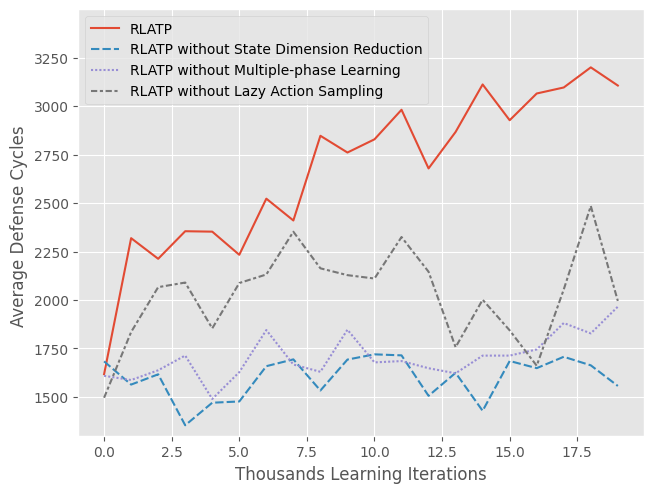

Reproduce this figure in Python. (Note: this script raises an exception after producing the figure.)
import pandas as pd
import matplotlib.pyplot as plt
import seaborn as sns
import numpy as np
plt.style.use('ggplot')
import matplotlib
matplotlib.rcParams['font.sans-serif'] = ['SimHei']
matplotlib.rcParams['axes.unicode_minus']=False

index = np.arange(20)
data_1=np.array([1617.5757575757575, 2319.1944444444443, 2212.813953488372, 2355.025641025641, 2352.813953488372, 2233.3888888888887, 2523.025641025641, 2410.4827586206898, 2847.4166666666665, 2761.0588235294117, 2829.1481481481483, 2981.5882352941176, 2679.0, 2867.2916666666665, 3112.21875, 2927.655172413793, 3065.56, 3096.6, 3200.40625, 3106.6470588235293])
data_2=np.array([1683.6029411764705, 1563.8529411764705, 1616.7611940298507, 1353.8684210526317, 1470.264705882353, 1476.7307692307693, 1658.774647887324, 1693.8823529411766, 1533.3030303030303, 1692.8648648648648, 1719.8333333333333, 1714.5714285714287, 1505.835616438356, 1624.5, 1428.4788732394366, 1685.527027027027, 1648.623188405797, 1707.2835820895523, 1663.144927536232, 1556.7808219178082])
data_3=np.array([1609.1216216216217, 1587.3108108108108, 1637.6486486486488, 1713.7464788732395, 1489.514705882353, 1628.0285714285715, 1845.1285714285714, 1667.27868852459, 1629.7714285714285, 1846.9714285714285, 1678.3731343283582, 1685.1285714285714, 1648.162162162162, 1622.0704225352113, 1713.2432432432433, 1713.311475409836, 1745.1351351351352, 1881.4202898550725, 1827.969696969697, 1965.7820512820513])
data_4=np.array([1495.9130434782608, 1835.0, 2066.491525423729, 2090.135593220339, 1853.9473684210527, 2087.705882352941, 2131.843137254902, 2352.3387096774195, 2163.6363636363635, 2128.423728813559, 2111.021739130435, 2325.1296296296296, 2146.0158730158732, 1756.7592592592594, 2001.6451612903227, 1843.5357142857142, 1661.0566037735848, 2054.6774193548385, 2485.109090909091, 1995.4716981132076])

data=np.concatenate((data_1.reshape(20,1),data_2.reshape(20,1),data_3.reshape(20,1),data_4.reshape(20,1)),axis=1)

wide_df = pd.DataFrame(data, index, ["RLATP", "RLATP without State Dimension Reduction", "RLATP without Multiple-phase Learning", "RLATP without Lazy Action Sampling"])
ax = sns.lineplot(data=wide_df)
ax.set(xlabel='Thousands Learning Iterations', ylabel='Average Defense Cycles ') 
plt.ylim(1300,3499)
plt.subplots_adjust(left=0.11, right=0.993, top=0.983, bottom=0.095)
plt.savefig('./figures/defense_cycle_graph3.pdf') 
plt.show()


index = np.arange(20)
data_1=np.array([66, 52, 43, 39, 43, 36, 39, 49, 36, 34, 27, 34, 23, 24, 32, 29, 25, 23, 28, 24])
data_2=np.array([68, 68, 67, 76, 68, 78, 71, 68, 66, 74, 66, 70, 73, 70, 71, 74, 69, 67, 69, 73])
data_3=np.array([74, 74, 74, 71, 68, 70, 70, 61, 70, 70, 67, 70, 74, 71, 74, 61, 74, 69, 66, 78])
data_4=np.array([69, 60, 59, 59, 57, 51, 51, 62, 55, 59, 46, 54, 63, 54, 62, 56, 53, 62, 55, 53])
data_1=1.0-data_1/100.0
data_2=1.0-data_2/100.0
data_3=1.0-data_3/100.0
data_4=1.0-data_4/100.0

data=np.concatenate((data_1.reshape(20,1),data_2.reshape(20,1),data_3.reshape(20,1),data_4.reshape(20,1)),axis=1)

wide_df = pd.DataFrame(data, index, ["RLATP", "RLATP without State Dimension Reduction", "RLATP without Multiple-phase Learning", "RLATP without Lazy Action Sampling"])
ax = sns.lineplot(data=wide_df)
ax.set(xlabel='Thousands Learning Iterations', ylabel='Defender Success Rate ') 
plt.ylim(0.2,0.89)
plt.subplots_adjust(left=0.088, right=0.993, top=0.983, bottom=0.095)
plt.savefig('./figures/defense_rate_graph3.pdf') 
plt.show()


